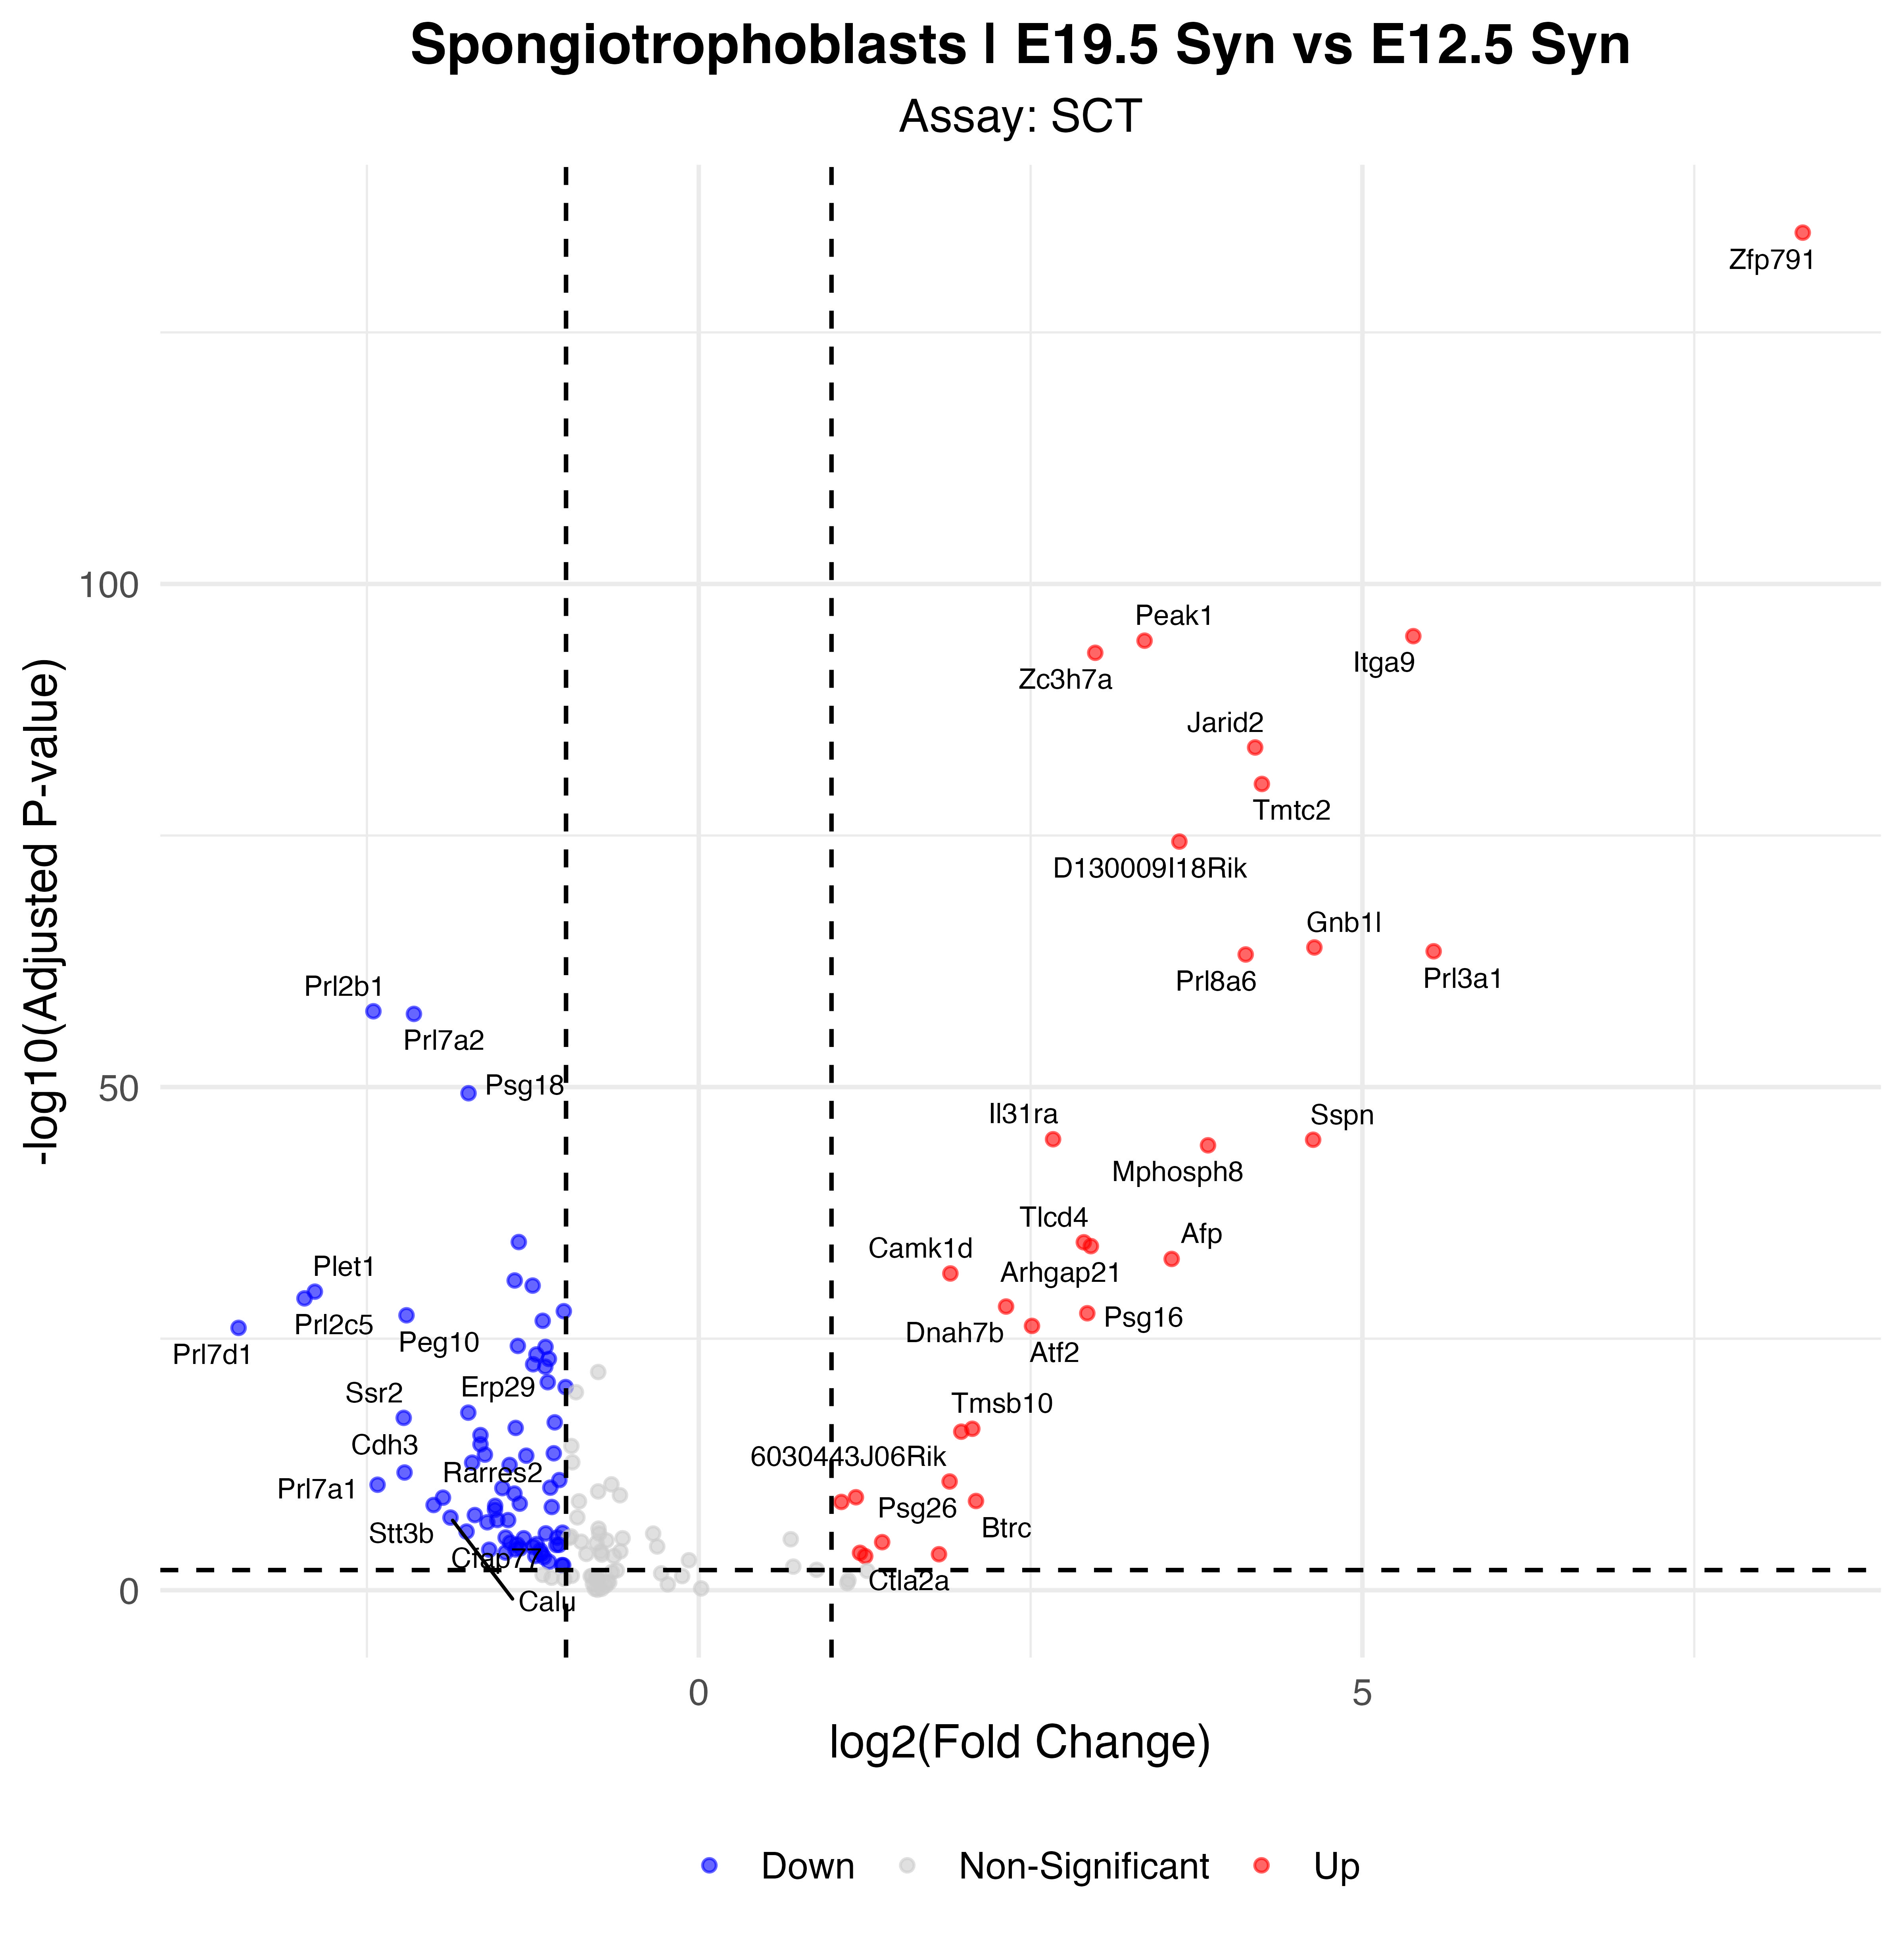

Data behind this chart, as committed beside it:
p_val, avg_log2FC, pct.1, pct.2, p_val_adj, gene, p_val_adj_plot, Significance
6.9192724754472e-140, 8.317, 0.972, 0.055, 1.21585455938558e-135, Zfp791, 1.21585455938558e-135, Up
8.74279492764652e-100, 5.383, 0.981, 0.529, 1.53628392468605e-95, Itga9, 1.53628392468605e-95, Up
2.46753090343303e-99, 3.359, 1, 0.945, 4.33594530351252e-95, Peak1, 4.33594530351252e-95, Up
3.94064135255038e-98, 2.987, 1, 0.989, 6.92449498470153e-94, Zc3h7a, 6.92449498470153e-94, Up
1.01099732501837e-88, 4.192, 0.972, 0.475, 1.77652449952228e-84, Jarid2, 1.77652449952228e-84, Up
4.28129437316145e-85, 4.242, 0.91, 0.275, 7.52309047251931e-81, Tmtc2, 7.52309047251931e-81, Up
2.26864391299829e-79, 3.621, 0.953, 0.418, 3.9864610839206e-75, D130009I18Rik, 3.9864610839206e-75, Up
7.58037619284282e-69, 4.638, 0.626, 0.055, 1.33202370460634e-64, Gnb1l, 1.33202370460634e-64, Up
1.81452655372087e-68, 5.537, 0.592, 0.041, 3.18848606019832e-64, Prl3a1, 3.18848606019832e-64, Up
3.77716118893013e-68, 4.12, 0.825, 0.231, 6.63722764118803e-64, Prl8a6, 6.63722764118803e-64, Up
1.66402962214426e-62, -2.451, 0.45, 0.957, 2.9240328520319e-58, Prl2b1, 2.9240328520319e-58, Down
3.0445333048967e-62, -2.146, 0.701, 0.989, 5.34985392336447e-58, Prl7a2, 5.34985392336447e-58, Down
2.33380067175565e-54, -1.735, 0.754, 0.978, 4.10095454040902e-50, Psg18, 4.10095454040902e-50, Down
8.69638999196203e-50, 2.669, 0.777, 0.281, 1.52812964938757e-45, Il31ra, 1.52812964938757e-45, Up
9.7822606849227e-50, 4.628, 0.45, 0.028, 1.71893884755462e-45, Sspn, 1.71893884755462e-45, Up
3.48682739678705e-49, 3.836, 0.521, 0.063, 6.1270531016342e-45, Mphosph8, 6.1270531016342e-45, Up
1.43259520598106e-39, -1.356, 0.867, 0.994, 2.51735629594991e-35, Ceacam14, 2.51735629594991e-35, Down
1.51146590934245e-39, 2.901, 0.597, 0.157, 2.65594789589655e-35, Tlcd4, 2.65594789589655e-35, Up
3.63860786127842e-39, 2.954, 0.588, 0.146, 6.39376173383844e-35, Arhgap21, 6.39376173383844e-35, Up
6.84049082172675e-38, 3.563, 0.341, 0.017, 1.20201104719382e-33, Afp, 1.20201104719382e-33, Up
1.90115517259318e-36, 1.896, 0.853, 0.49, 3.34070986928073e-32, Camk1d, 3.34070986928073e-32, Up
9.4658224889449e-36, -1.387, 0.649, 0.957, 1.6633343277574e-31, Calr, 1.6633343277574e-31, Down
3.04407719986573e-35, -1.252, 0.64, 0.961, 5.34905245560406e-31, Ceacam5, 5.34905245560406e-31, Down
1.22095916721215e-34, -2.892, 0.1, 0.604, 2.14546944862519e-30, Plet1, 2.14546944862519e-30, Down
5.68297168616724e-34, -2.971, 0.147, 0.636, 9.98611784693308e-30, Prl2c5, 9.98611784693308e-30, Down
3.66923303336734e-33, 2.315, 0.668, 0.264, 6.44757628623309e-29, Dnah7b, 6.44757628623309e-29, Up
1.06745191847744e-32, -1.017, 0.929, 0.996, 1.87572651114856e-28, Psg27, 1.87572651114856e-28, Down
1.70626413612961e-32, 2.927, 0.825, 0.649, 2.99824734000696e-28, Psg16, 2.99824734000696e-28, Up
2.72613377175565e-32, -2.202, 0.384, 0.793, 4.79036226372903e-28, Peg10, 4.79036226372903e-28, Down
9.55854317462495e-32, -1.176, 0.635, 0.952, 1.6796272066451e-27, Pdia3, 1.6796272066451e-27, Down
3.09635903796694e-31, 2.51, 0.483, 0.105, 5.44092210151551e-27, Atf2, 5.44092210151551e-27, Up
4.84906745173255e-31, -3.467, 0.081, 0.553, 8.52078132618444e-27, Prl7d1, 8.52078132618444e-27, Down
3.01182130148153e-29, -1.363, 0.265, 0.738, 5.29237239096335e-25, Tfpi, 5.29237239096335e-25, Down
3.7635401319066e-29, -1.155, 0.654, 0.948, 6.61329271978628e-25, Flt1, 6.61329271978628e-25, Down
2.12276410630089e-28, -1.223, 0.616, 0.922, 3.73012108759192e-24, Pappa2, 3.73012108759192e-24, Down
5.9350557242685e-28, -1.129, 0.645, 0.937, 1.04290799186846e-23, Psg25, 1.04290799186846e-23, Down
2.01025251892317e-27, -1.248, 0.564, 0.887, 3.53241572625179e-23, Psg29, 3.53241572625179e-23, Down
3.50380381950369e-27, -1.156, 0.597, 0.915, 6.15688407163188e-23, Serpinh1, 6.15688407163188e-23, Down
1.21322178377019e-25, -1.138, 0.597, 0.898, 2.13187331844097e-21, P4hb, 2.13187331844097e-21, Down
3.70564284072933e-25, -1.003, 0.749, 0.967, 6.51155559972957e-21, Gapdh, 6.51155559972957e-21, Down
1.29332655033583e-22, -1.737, 0.209, 0.612, 2.27263341425011e-18, Erp29, 2.27263341425011e-18, Down
4.25299688170761e-22, -2.223, 0.142, 0.521, 7.47336612053662e-18, Ssr2, 7.47336612053662e-18, Down
1.18945350814851e-21, -1.085, 0.588, 0.891, 2.09010770451855e-17, Ctsm, 2.09010770451855e-17, Down
4.25807952091238e-21, -1.38, 0.365, 0.738, 7.48229733414724e-17, Nrk, 7.48229733414724e-17, Down
5.1687443988701e-21, 2.061, 0.564, 0.262, 9.08251765769453e-17, Tmsb10, 9.08251765769453e-17, Up
1.00395236165296e-20, 1.978, 0.517, 0.198, 1.76414508989659e-16, 6030443J06Rik, 1.76414508989659e-16, Up
2.19630629271666e-20, -1.645, 0.242, 0.608, 3.85934941756172e-16, Ppib, 3.85934941756172e-16, Down
1.81182707238125e-19, -1.644, 0.209, 0.575, 3.18374253158833e-15, Mitf, 3.18374253158833e-15, Down
1.41183148718342e-18, -1.092, 0.479, 0.791, 2.4808702892787e-14, Tnfrsf9, 2.4808702892787e-14, Down
1.91083513665462e-18, -1.611, 0.166, 0.529, 3.3577195021295e-14, Creld2, 3.3577195021295e-14, Down
2.44126480265319e-18, -1.3, 0.284, 0.654, 4.28979051122218e-14, Atxn10, 4.28979051122218e-14, Down
1.20536639756123e-17, -1.707, 0.209, 0.543, 2.1180698337946e-13, Tmem248, 2.1180698337946e-13, Down
2.03644315294913e-17, -1.425, 0.308, 0.623, 3.57843790836222e-13, Isg20, 3.57843790836222e-13, Down
1.14730674289546e-16, -2.217, 0.09, 0.403, 2.0160474086159e-12, Cdh3, 2.0160474086159e-12, Down
6.47516623993822e-16, -1.05, 0.464, 0.762, 1.13781621168194e-11, Tmed2, 1.13781621168194e-11, Down
8.94983987229459e-16, 1.89, 0.773, 0.66, 1.57266586235961e-11, Psg26, 1.57266586235961e-11, Up
1.87780860167358e-15, -2.42, 0.1, 0.394, 3.29968527486081e-11, Prl7a1, 3.29968527486081e-11, Down
3.64619519708084e-15, -1.118, 0.555, 0.808, 6.40709420031046e-11, Krt8, 6.40709420031046e-11, Down
4.08096088087654e-15, -1.48, 0.209, 0.523, 7.17106445987626e-11, Rnf128, 7.17106445987626e-11, Down
1.41832257837359e-14, -1.389, 0.251, 0.567, 2.49227643471807e-10, Ddb1, 2.49227643471807e-10, Down
... 41 more rows
